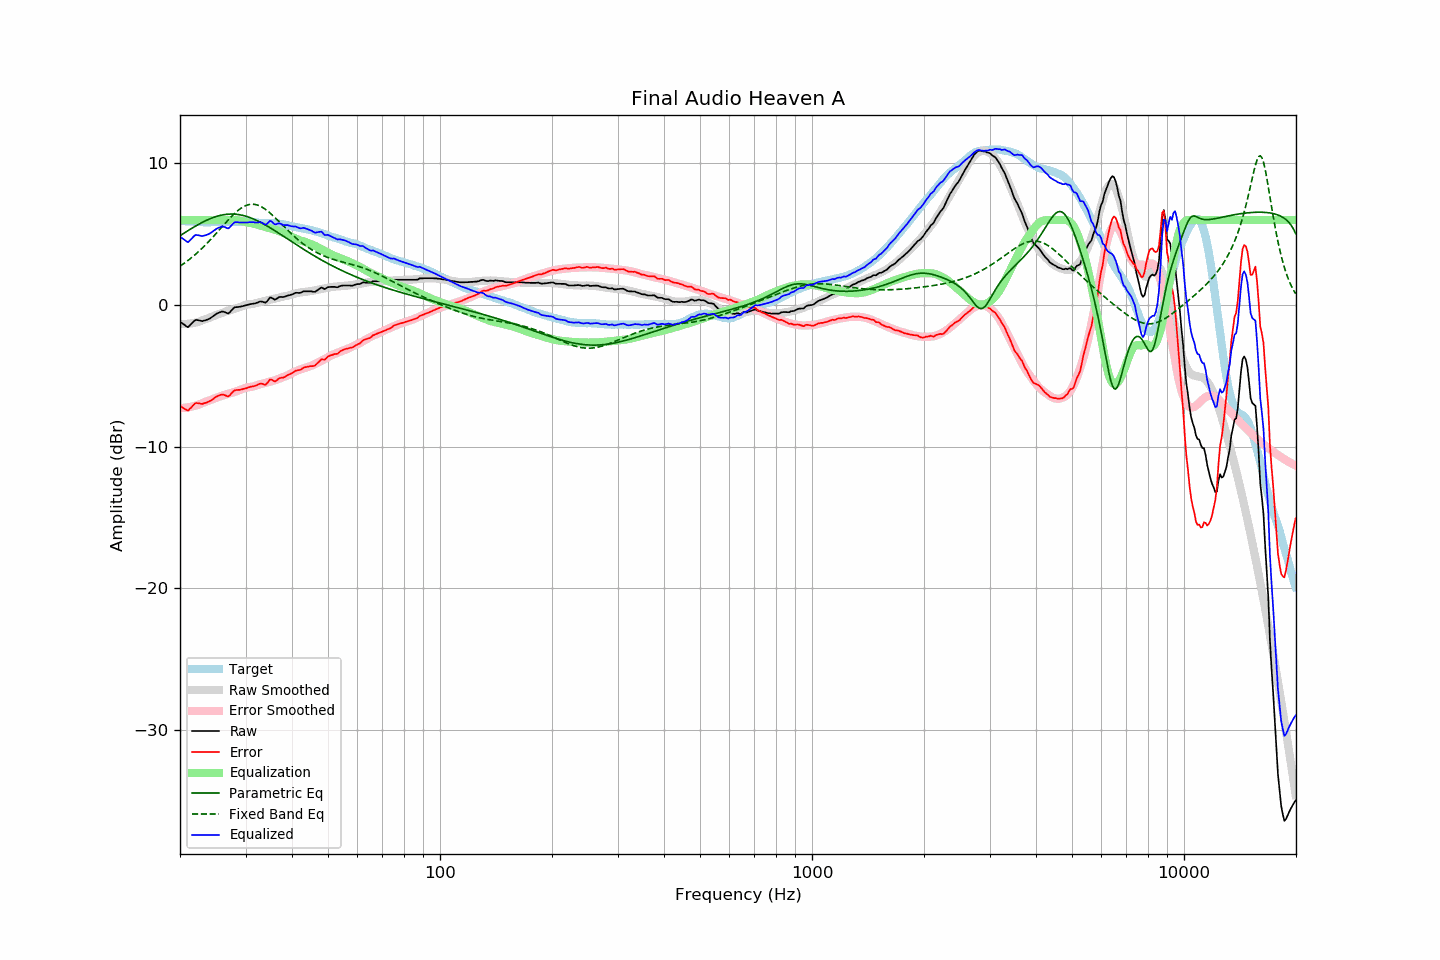

Values plotted in this chart, from the file beside it:
frequency, raw, error, smoothed, error_smoothed, equalization, parametric_eq, fixed_band_eq, equalized_raw, equalized_smoothed, target
20.00, -1.18, -7.12, -1.35, -7.29, 6.00, 4.89, 2.73, 4.82, 4.65, 5.94
20.20, -1.26, -7.19, -1.35, -7.28, 6.00, 4.96, 2.81, 4.74, 4.65, 5.93
20.40, -1.35, -7.26, -1.35, -7.27, 6.00, 5.03, 2.89, 4.65, 4.65, 5.92
20.61, -1.42, -7.34, -1.35, -7.26, 6.00, 5.10, 2.97, 4.58, 4.65, 5.91
20.81, -1.52, -7.41, -1.34, -7.24, 6.00, 5.17, 3.05, 4.48, 4.66, 5.89
21.02, -1.57, -7.47, -1.33, -7.22, 6.00, 5.25, 3.14, 4.43, 4.67, 5.89
21.23, -1.45, -7.34, -1.32, -7.20, 6.00, 5.32, 3.23, 4.55, 4.68, 5.88
21.44, -1.34, -7.24, -1.30, -7.18, 6.00, 5.38, 3.32, 4.66, 4.70, 5.89
21.66, -1.23, -7.11, -1.28, -7.16, 6.00, 5.45, 3.41, 4.77, 4.72, 5.88
21.87, -1.11, -6.99, -1.26, -7.13, 6.00, 5.52, 3.51, 4.89, 4.74, 5.87
22.09, -1.05, -6.92, -1.24, -7.10, 6.00, 5.59, 3.61, 4.95, 4.76, 5.86
22.31, -1.07, -6.94, -1.21, -7.07, 6.00, 5.65, 3.71, 4.93, 4.79, 5.86
22.54, -1.09, -6.95, -1.17, -7.02, 6.00, 5.71, 3.81, 4.91, 4.83, 5.85
22.76, -1.12, -6.98, -1.13, -6.97, 6.00, 5.77, 3.92, 4.88, 4.87, 5.85
22.99, -1.14, -6.98, -1.08, -6.92, 6.00, 5.83, 4.03, 4.86, 4.92, 5.84
23.22, -1.10, -6.93, -1.03, -6.88, 6.00, 5.89, 4.14, 4.90, 4.97, 5.83
23.45, -1.07, -6.91, -0.99, -6.83, 6.00, 5.95, 4.25, 4.93, 5.01, 5.84
23.69, -1.04, -6.86, -0.96, -6.79, 6.00, 6.00, 4.37, 4.96, 5.04, 5.83
23.92, -0.99, -6.82, -0.91, -6.75, 6.00, 6.05, 4.49, 5.01, 5.09, 5.83
24.16, -0.92, -6.76, -0.87, -6.70, 6.00, 6.10, 4.61, 5.08, 5.13, 5.84
24.40, -0.84, -6.69, -0.82, -6.66, 6.00, 6.14, 4.73, 5.16, 5.18, 5.85
24.65, -0.76, -6.60, -0.78, -6.62, 6.00, 6.18, 4.86, 5.24, 5.22, 5.85
24.89, -0.67, -6.52, -0.74, -6.58, 6.00, 6.22, 4.98, 5.33, 5.26, 5.85
25.14, -0.60, -6.45, -0.69, -6.54, 6.00, 6.26, 5.11, 5.40, 5.31, 5.84
25.39, -0.55, -6.40, -0.65, -6.50, 6.00, 6.29, 5.24, 5.45, 5.35, 5.84
25.65, -0.51, -6.36, -0.60, -6.45, 6.00, 6.32, 5.37, 5.49, 5.40, 5.84
25.91, -0.47, -6.32, -0.56, -6.41, 6.00, 6.34, 5.50, 5.53, 5.44, 5.85
26.16, -0.48, -6.34, -0.52, -6.37, 6.00, 6.36, 5.62, 5.52, 5.48, 5.86
26.43, -0.51, -6.37, -0.48, -6.34, 6.00, 6.38, 5.75, 5.49, 5.52, 5.86
26.69, -0.56, -6.42, -0.44, -6.30, 6.00, 6.40, 5.88, 5.44, 5.56, 5.86
26.96, -0.60, -6.46, -0.41, -6.27, 6.00, 6.41, 6.00, 5.40, 5.59, 5.86
27.23, -0.52, -6.37, -0.38, -6.24, 6.00, 6.41, 6.12, 5.48, 5.62, 5.86
27.50, -0.39, -6.24, -0.35, -6.21, 6.00, 6.41, 6.24, 5.61, 5.65, 5.86
27.77, -0.26, -6.13, -0.32, -6.18, 6.00, 6.41, 6.35, 5.74, 5.68, 5.86
28.05, -0.16, -6.03, -0.28, -6.14, 6.00, 6.41, 6.46, 5.84, 5.72, 5.86
28.33, -0.15, -6.01, -0.24, -6.10, 5.99, 6.40, 6.57, 5.84, 5.75, 5.85
28.62, -0.14, -6.00, -0.20, -6.06, 5.98, 6.38, 6.66, 5.83, 5.78, 5.85
28.90, -0.13, -5.99, -0.16, -6.02, 5.96, 6.37, 6.75, 5.82, 5.80, 5.86
29.19, -0.11, -5.97, -0.11, -5.97, 5.93, 6.35, 6.83, 5.81, 5.82, 5.86
29.48, -0.08, -5.94, -0.07, -5.93, 5.90, 6.32, 6.90, 5.81, 5.83, 5.86
29.78, -0.05, -5.91, -0.03, -5.89, 5.87, 6.29, 6.96, 5.81, 5.84, 5.85
30.08, -0.03, -5.89, 0.00, -5.85, 5.84, 6.26, 7.02, 5.82, 5.84, 5.86
30.38, 0.00, -5.85, 0.03, -5.82, 5.82, 6.22, 7.06, 5.82, 5.84, 5.85
30.68, 0.04, -5.80, 0.04, -5.80, 5.80, 6.19, 7.08, 5.83, 5.84, 5.84
30.99, 0.06, -5.77, 0.05, -5.78, 5.78, 6.14, 7.10, 5.85, 5.83, 5.84
31.30, 0.08, -5.75, 0.06, -5.77, 5.77, 6.10, 7.11, 5.84, 5.83, 5.83
31.61, 0.10, -5.73, 0.09, -5.74, 5.74, 6.05, 7.10, 5.83, 5.82, 5.82
31.93, 0.12, -5.70, 0.12, -5.70, 5.70, 6.00, 7.08, 5.82, 5.82, 5.81
32.24, 0.16, -5.65, 0.15, -5.66, 5.66, 5.95, 7.05, 5.82, 5.81, 5.81
32.57, 0.20, -5.59, 0.18, -5.63, 5.63, 5.89, 7.02, 5.83, 5.81, 5.80
32.89, 0.25, -5.55, 0.21, -5.60, 5.60, 5.84, 6.97, 5.84, 5.80, 5.80
33.22, 0.24, -5.56, 0.23, -5.57, 5.57, 5.78, 6.91, 5.80, 5.80, 5.79
33.55, 0.19, -5.60, 0.26, -5.54, 5.54, 5.71, 6.84, 5.73, 5.80, 5.79
33.89, 0.16, -5.64, 0.29, -5.51, 5.51, 5.65, 6.76, 5.66, 5.79, 5.80
34.23, 0.23, -5.55, 0.32, -5.47, 5.47, 5.59, 6.68, 5.71, 5.79, 5.79
34.57, 0.39, -5.40, 0.34, -5.44, 5.44, 5.52, 6.59, 5.83, 5.79, 5.78
34.92, 0.52, -5.26, 0.37, -5.41, 5.41, 5.45, 6.49, 5.94, 5.78, 5.78
35.27, 0.51, -5.28, 0.40, -5.38, 5.38, 5.38, 6.39, 5.89, 5.78, 5.79
35.62, 0.44, -5.34, 0.42, -5.35, 5.35, 5.31, 6.28, 5.78, 5.77, 5.77
35.97, 0.37, -5.40, 0.45, -5.31, 5.31, 5.24, 6.17, 5.68, 5.76, 5.77
... 635 more rows
